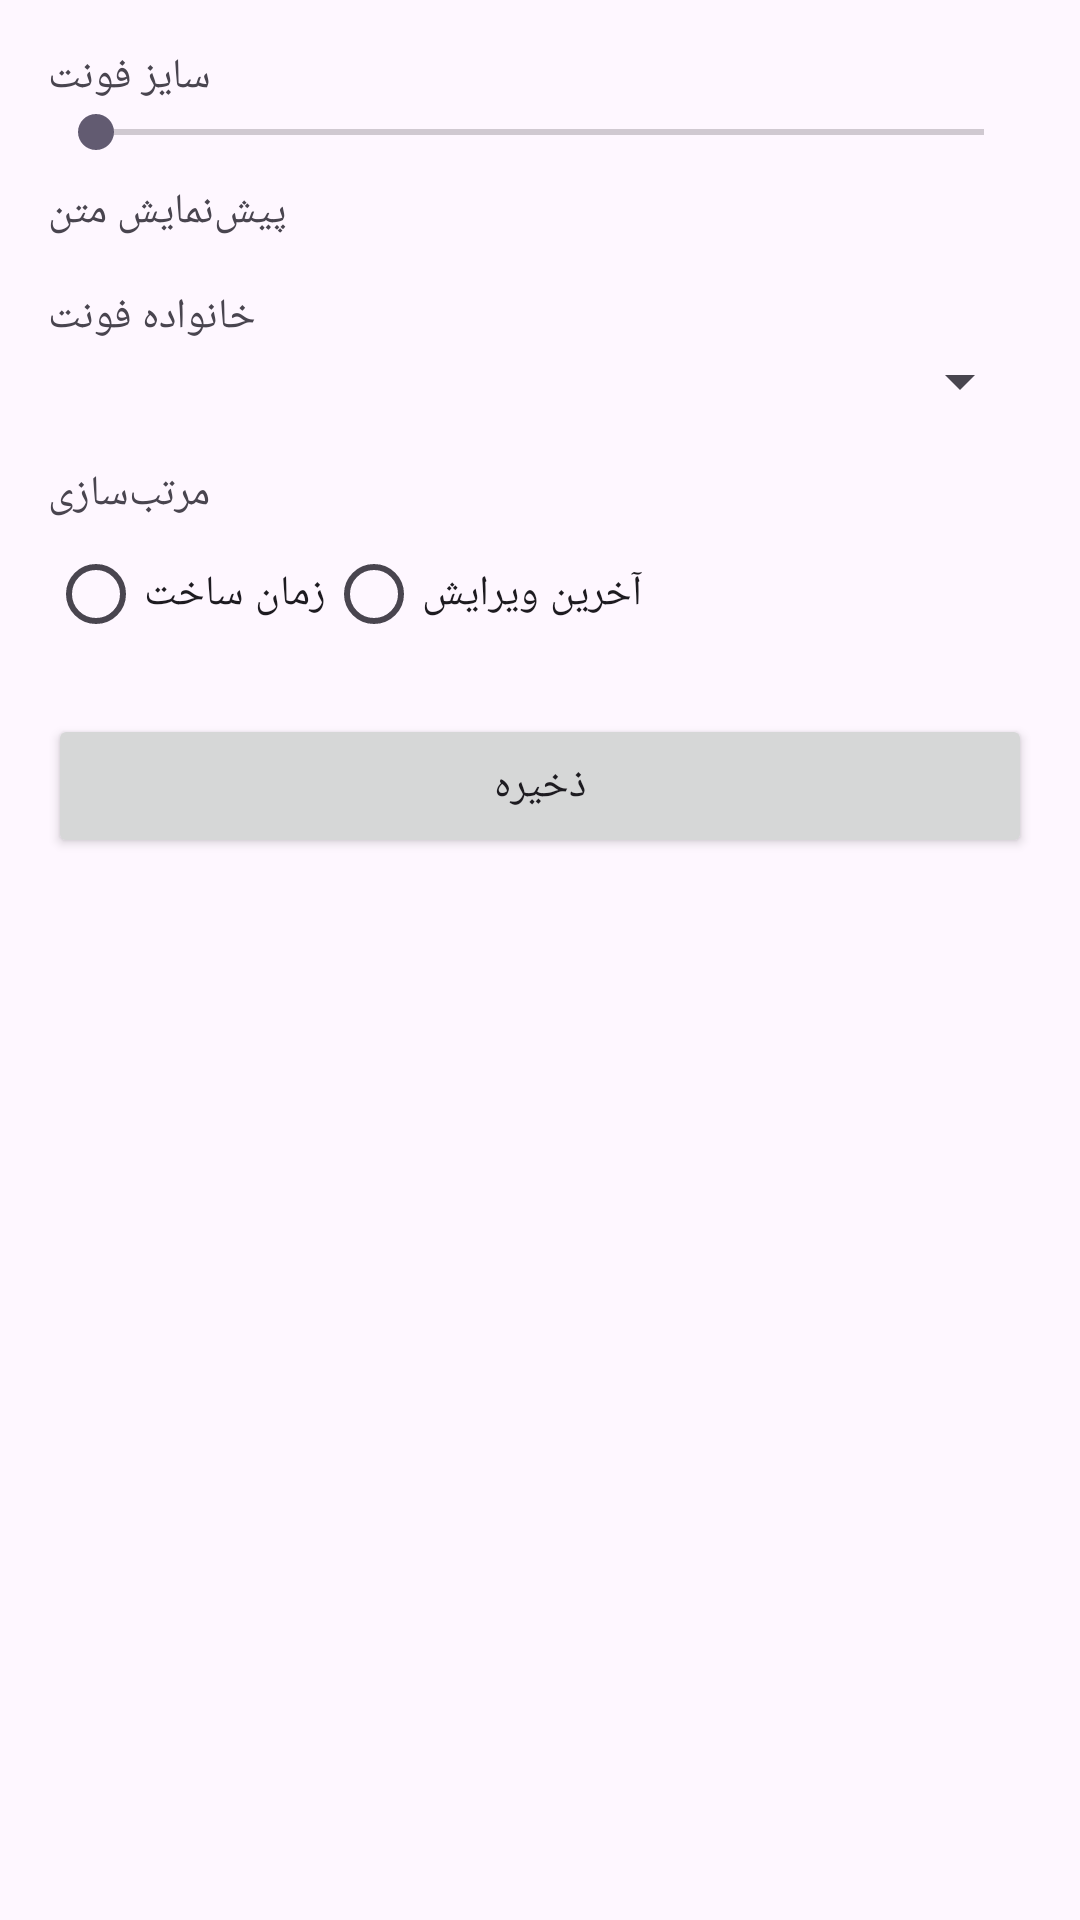

Produce the Android XML layout that renders to this screen, including the resource entries it uses.
<!-- AndroidManifest.xml: application theme Theme.Material3.DayNight.NoActionBar -->
<!-- res/layout/activity_settings.xml -->
<?xml version="1.0" encoding="utf-8"?>
<ScrollView xmlns:android="http://schemas.android.com/apk/res/android"
    android:layout_width="match_parent" android:layout_height="match_parent">

    <LinearLayout
        android:padding="16dp" android:orientation="vertical"
        android:layout_width="match_parent" android:layout_height="wrap_content">

        <TextView android:text="سایز فونت" android:layout_width="wrap_content" android:layout_height="wrap_content"/>
        <SeekBar
            android:id="@+id/seekFont"
            android:layout_width="match_parent"
            android:layout_height="wrap_content" />

        <TextView
            android:id="@+id/tvPreview"
            android:text="پیش‌نمایش متن"
            android:layout_marginTop="8dp"
            android:layout_width="wrap_content"
            android:layout_height="wrap_content" />

        <TextView android:text="خانواده فونت" android:layout_width="wrap_content" android:layout_height="wrap_content" android:layout_marginTop="16dp"/>
        <Spinner
            android:id="@+id/spFamily"
            android:layout_width="match_parent"
            android:layout_height="wrap_content" />

        <TextView android:text="مرتب‌سازی" android:layout_width="wrap_content" android:layout_height="wrap_content" android:layout_marginTop="16dp"/>
        <RadioGroup
            android:layout_width="match_parent" android:layout_height="wrap_content"
            android:orientation="horizontal">
            <RadioButton android:id="@+id/rbCreated" android:layout_width="wrap_content" android:layout_height="wrap_content" android:text="زمان ساخت"/>
            <RadioButton android:id="@+id/rbUpdated" android:layout_width="wrap_content" android:layout_height="wrap_content" android:text="آخرین ویرایش"/>
        </RadioGroup>

        <Button
            android:id="@+id/btnSave"
            android:text="ذخیره"
            android:layout_marginTop="16dp"
            android:layout_width="match_parent"
            android:layout_height="wrap_content" />
    </LinearLayout>
</ScrollView>
<!-- resources referenced by this layout -->
<resources>

</resources>
